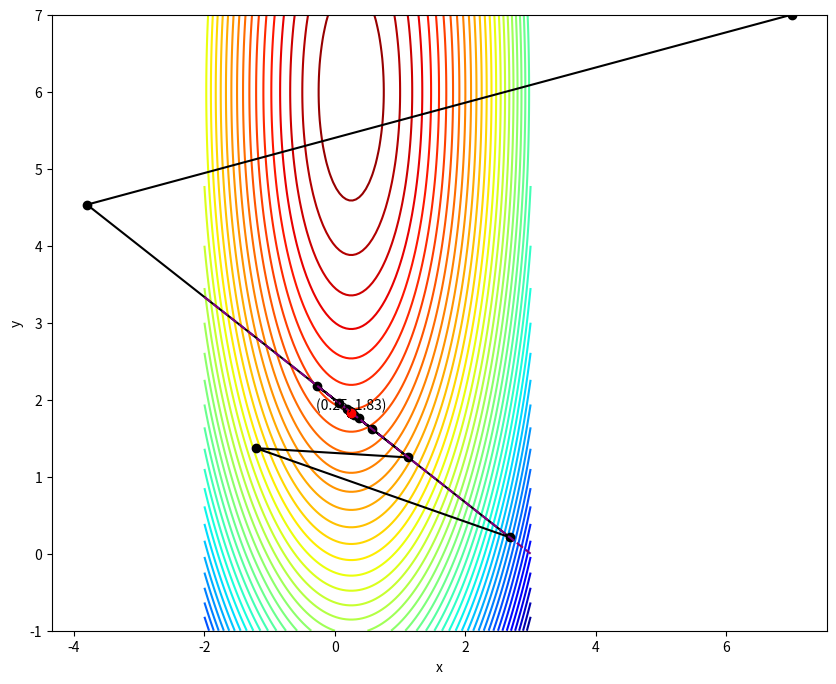

Recreate this plot in Python.
import matplotlib.pyplot as plt
import numpy as np


def f(x, y):
    global calcs
    calcs += 1
    return -8 * x ** 2 + 4 * x - y ** 2 + 12 * y - 7


def constraint(x):
    return (6 - 2 * x) / 3


def gradient_with_projekcia(start_point, step_size, eps):
    global iters
    x = start_point[0]
    y = start_point[1]
    x_all = [x]
    y_all = [y]

    while True:
        iters += 1
        grad_x = -16 * x + 4
        grad_y = -2 * y + 12
        x_new = x + step_size * grad_x
        y_new = y + step_size * grad_y
        if constraint(x_new) < y_new:
            y_new = constraint(x_new)
        if abs(f(x_new, y_new) - f(x, y)) < eps:
            break

        x = x_new
        y = y_new
        x_all.append(x)
        y_all.append(y)
    return (x, y, x_all, y_all)


iters, calcs = 0, 0
start_point = np.array([7, 7])
step_size = 0.1
precision = 0.0001
x_max, y_max, x_history, y_history = gradient_with_projekcia(start_point, step_size, precision)

print(f'Максимум в x = {x_max:.2f}, y = {y_max:.2f}. F = {f(x_max, y_max)}')
print(f"Итерации: {iters} \nВычисления функции: {calcs}")

# Рисунки
x = np.linspace(-2, 3, 100)
y = np.linspace(-1, 7, 100)
X, Y = np.meshgrid(x, y)
Z = f(X, Y)
plt.figure(figsize=(10, 8))
plt.contour(X, Y, Z, 50, cmap='jet')
plt.plot(x_history, y_history, 'o-', color='black')
plt.plot(x, constraint(x), '--', color='purple')
plt.plot(x_max, y_max, 'o', color='red')
plt.text(x_max, y_max, f'({x_max:.2f}, {y_max:.2f})', ha='center', va='bottom')
plt.xlabel('x')
plt.ylabel('y')
plt.show()
